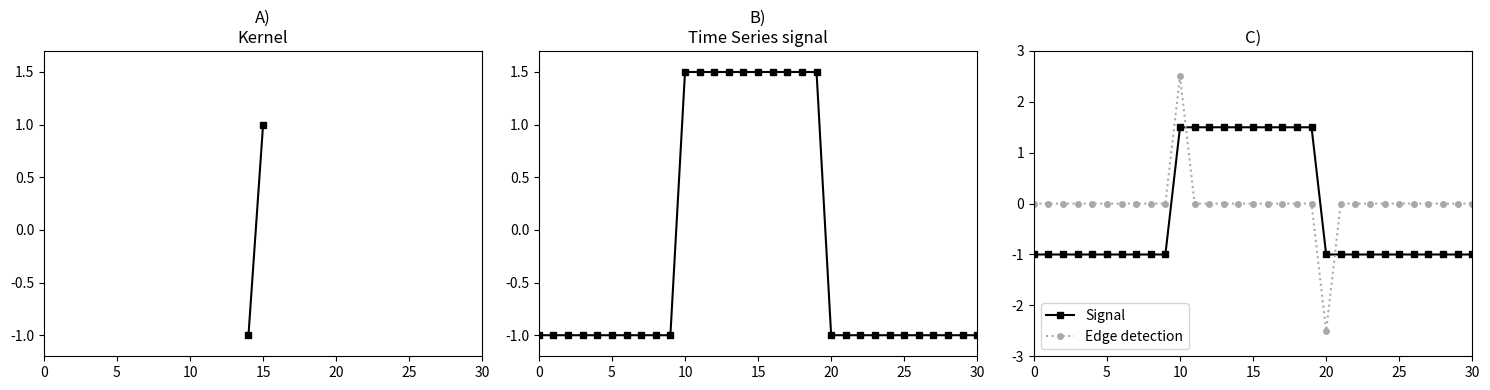

Recreate this plot in Python.
import numpy as np
import matplotlib.pyplot as plt

def main():
    time_points = np.arange(31)
    
    signal = np.zeros(31) - 1.0
    signal[10:20] = 1.5
    
    kernel = np.array([-1, 1])
    
    edge_detected = np.zeros(31)
    
    for i in range(len(signal) - 1):
        segment = signal[i:i+2]
        
        result = np.dot(kernel, segment)
        
        edge_detected[i+1] = result
        
    fig, axes = plt.subplots(1, 3, figsize=(15, 4))
    
    axes[0].plot([14, 15], [-1, 1], '-sk', markersize=4)
    axes[0].set_xlim(0, 30)
    axes[0].set_ylim(-1.2, 1.7)
    axes[0].set_title("A)\nKernel")
    
    axes[1].plot(time_points, signal, '-sk', markersize=4)
    axes[1].set_xlim(0, 30)
    axes[1].set_ylim(-1.2, 1.7)
    axes[1].set_title("B)\nTime Series signal")
    
    axes[2].plot(time_points, signal, '-sk', label='Signal', markersize=4)
    axes[2].plot(time_points, edge_detected, ':o', color='darkgrey', label='Edge detection', markersize=4)
    axes[2].set_xlim(0, 30)
    axes[2].set_ylim(-3, 3) 
    axes[2].set_title("C)")
    axes[2].legend(loc='lower left')
    
    plt.tight_layout()
    plt.show()

if __name__ == "__main__":
    main()
